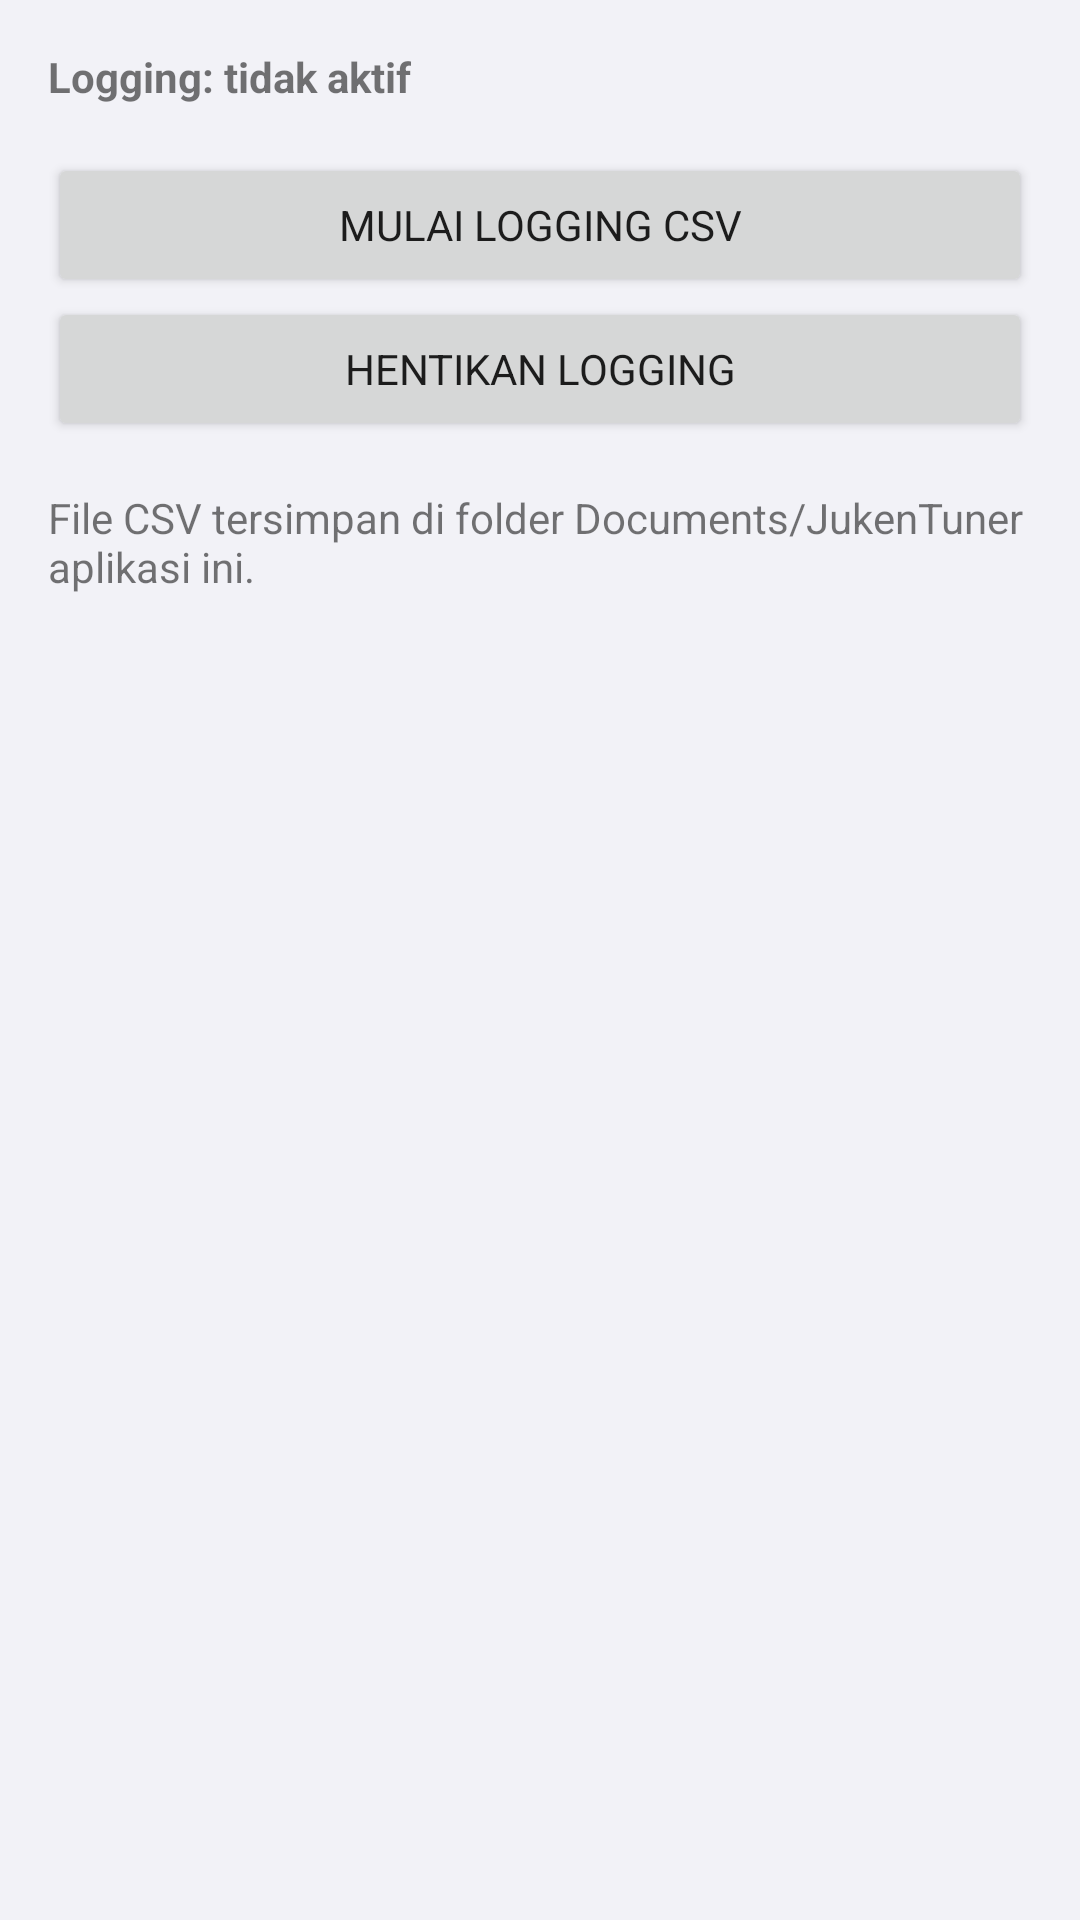

Reconstruct the res/layout file that produces this screen, plus the resources it refers to.
<!-- AndroidManifest.xml: application theme Theme.SimpleJukenTuner -->
<!-- res/layout/fragment_logging.xml -->
<?xml version="1.0" encoding="utf-8"?>
<LinearLayout xmlns:android="http://schemas.android.com/apk/res/android"
    android:orientation="vertical"
    android:layout_width="match_parent"
    android:layout_height="match_parent"
    android:padding="16dp">

    <TextView
        android:id="@+id/loggingStatus"
        android:layout_width="match_parent"
        android:layout_height="wrap_content"
        android:text="Logging: tidak aktif"
        android:textStyle="bold"
        android:paddingBottom="16dp" />

    <Button
        android:id="@+id/startLogButton"
        android:layout_width="match_parent"
        android:layout_height="wrap_content"
        android:text="Mulai Logging CSV" />

    <Button
        android:id="@+id/stopLogButton"
        android:layout_width="match_parent"
        android:layout_height="wrap_content"
        android:text="Hentikan Logging" />

    <TextView
        android:layout_width="match_parent"
        android:layout_height="wrap_content"
        android:paddingTop="16dp"
        android:text="File CSV tersimpan di folder Documents/JukenTuner aplikasi ini." />

</LinearLayout>
<!-- resources referenced by this layout -->
<resources>
  <style name="Theme.SimpleJukenTuner" parent="Theme.MaterialComponents.Light.NoActionBar">
          <item name="android:windowBackground">@color/ios_background</item>
          <item name="android:statusBarColor">@color/ios_background</item>
          <item name="android:windowLightStatusBar">true</item>
          <item name="colorPrimary">@color/ios_blue</item>
          <item name="colorAccent">@color/ios_blue</item>
          <item name="android:fontFamily">sans-serif</item>
      </style>
  <color name="ios_background">#F2F2F7</color>
  <color name="ios_blue">#007AFF</color>
</resources>
